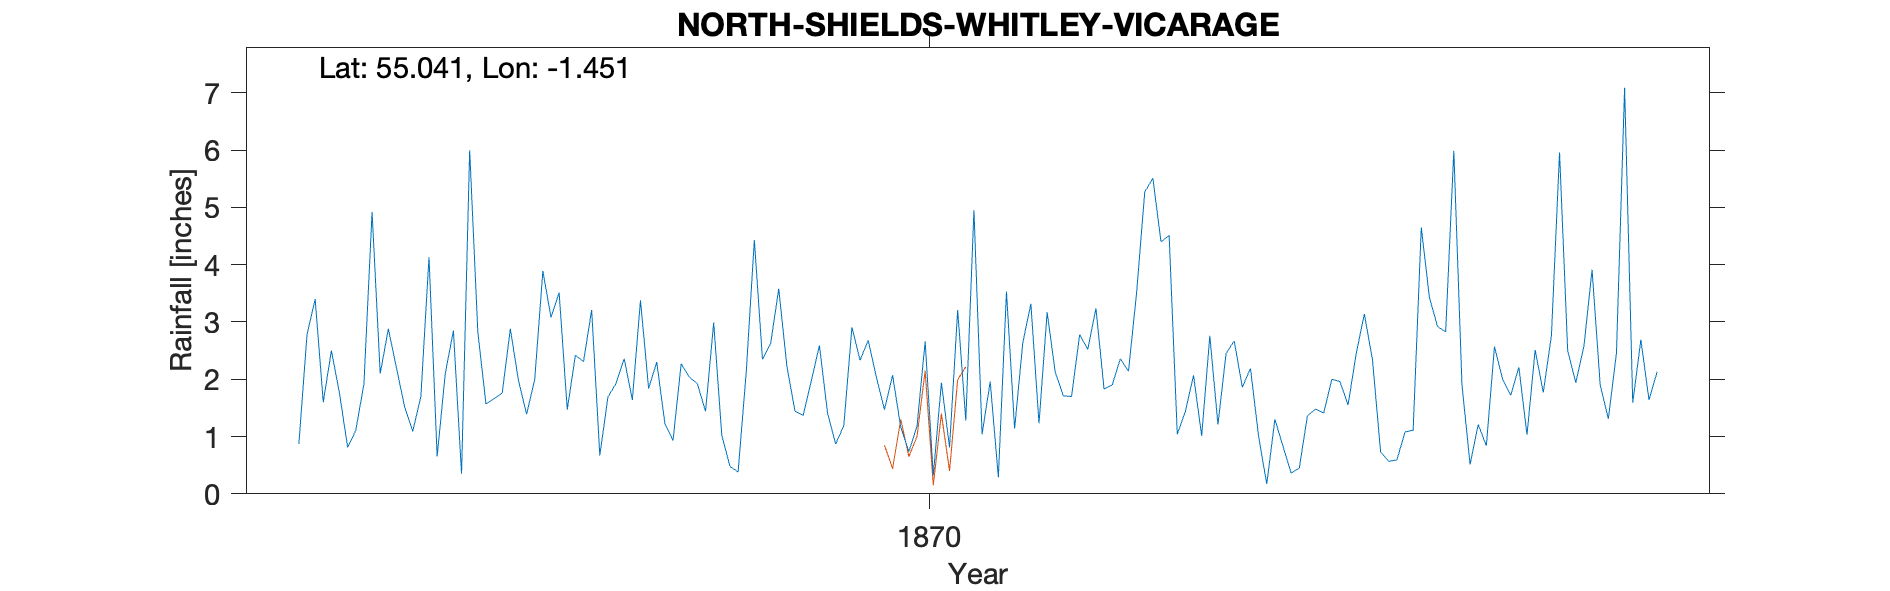

The data file committed next to this chart (first rows):
WHITLEY VICARAGE, NR NORTH SHIELDS, , , , , , , , , , , , , , , , , , , , 
Grid ref, NZ352720, Long, -1.451, Lat, 55.04, Elevation, 83, ft, , , , , , , , , , , , 
Station no, RR4818, , , , , , , , , , , , , , , , , , , 
, 1860, 1861, 1862, 1863, 1864, 1865, 1866, 1867, 1868, 1869, 1870, 1871, 1872, 1873, 1874, 1875, 1876, 1877, 1878, 1879
January, , , , , 0.87, 2.2, 1.66, 3.21, 2.04, 2.23, 1.47, 1.04, 2.78, 1.04, 1.3, 2.34, 0.51, 2.5, , 
February, , , , , 2.78, 1.52, 1.76, 0.67, 1.92, 1.44, 2.07, 1.96, 2.52, 1.44, 0.83, 0.73, 1.21, 1.94, , 
March, , , , , 3.4, 1.09, 2.88, 1.69, 1.44, 1.37, 1.16, 0.29, 3.24, 2.07, 0.36, 0.57, 0.84, 2.58, , 
April, , , , , 1.6, 1.7, 1.98, 1.93, 2.99, 1.97, 0.74, 3.53, 1.83, 1.01, 0.45, 0.59, 2.57, 3.91, , 
May, , , , , 2.5, 4.13, 1.39, 2.36, 1.02, 2.59, 1.18, 1.14, 1.9, 2.76, 1.36, 1.08, 2, 1.9, , 
June, , , , , 1.75, 0.65, 2, 1.64, 0.48, 1.41, 2.66, 2.63, 2.36, 1.21, 1.48, 1.11, 1.72, 1.31, , 
July, , , , , 0.81, 2.1, 3.89, 3.38, 0.38, 0.87, 0.32, 3.32, 2.14, 2.45, 1.41, 4.65, 2.21, 2.46, , 
August, , , , , 1.11, 2.85, 3.08, 1.84, 2.12, 1.19, 1.94, 1.23, 3.51, 2.67, 2, 3.43, 1.03, 7.09, , 
September, , , , , 1.92, 0.35, 3.51, 2.3, 4.43, 2.91, 0.81, 3.17, 5.27, 1.86, 1.96, 2.92, 2.51, 1.59, , 
October, , , , , 4.92, 6, 1.47, 1.23, 2.35, 2.33, 3.21, 2.12, 5.51, 2.19, 1.55, 2.83, 1.77, 2.69, , 
November, , , , , 2.1, 2.83, 2.42, 0.93, 2.62, 2.68, 1.28, 1.71, 4.4, 1, 2.45, 5.99, 2.76, 1.64, , 
December, , , , , 2.88, 1.57, 2.31, 2.27, 3.58, 2.04, 4.95, 1.7, 4.51, 0.17, 3.14, 1.91, 5.96, 2.13, , 
Total, , , , , 26.64, 26.99, 28.35, 23.45, 25.37, 23.03, 21.79, 23.84, 39.97, 19.87, 18.29, 28.15, 25.09, 31.74, , 
